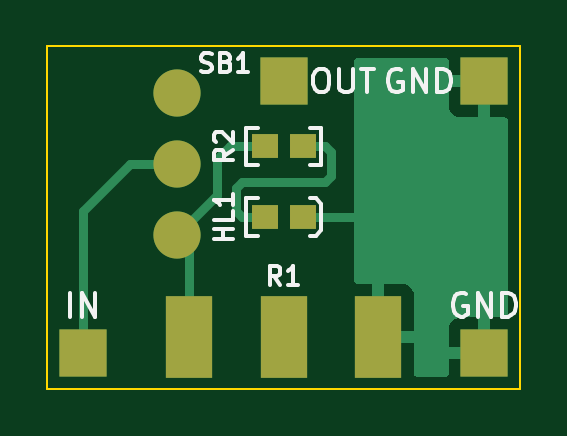
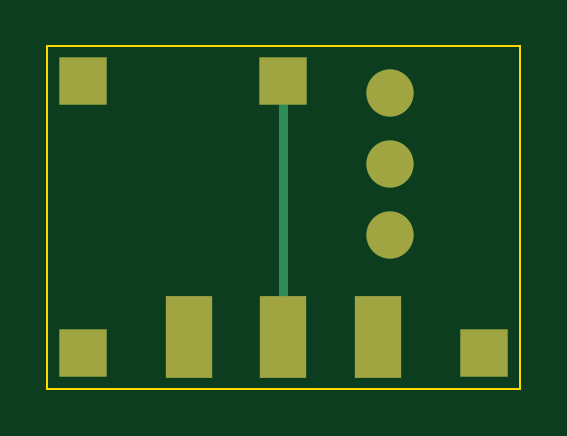
Circuit board: 8 layer files. Board 20.0 x 14.5 mm.
- bottom_copper: ITR-2-B_Cu.gbr (1913 bytes)
- bottom_mask: ITR-2-B_Mask.gbr (1374 bytes)
- outline: ITR-2-Edge_Cuts.gbr (716 bytes)
- top_copper: ITR-2-F_Cu.gbr (7547 bytes)
- top_mask: ITR-2-F_Mask.gbr (1556 bytes)
- top_silk: ITR-2-F_Silkscreen.gbr (7029 bytes)
- drill: ITR-2-NPTH.drl (292 bytes)
- drill: ITR-2-PTH.drl (521 bytes)

=== bottom_copper: ITR-2-B_Cu.gbr ===
%TF.GenerationSoftware,KiCad,Pcbnew,(6.0.8)*%
%TF.CreationDate,2023-03-29T22:56:26+03:00*%
%TF.ProjectId,ITR-2,4954522d-322e-46b6-9963-61645f706362,rev?*%
%TF.SameCoordinates,Original*%
%TF.FileFunction,Copper,L2,Bot*%
%TF.FilePolarity,Positive*%
%FSLAX46Y46*%
G04 Gerber Fmt 4.6, Leading zero omitted, Abs format (unit mm)*
G04 Created by KiCad (PCBNEW (6.0.8)) date 2023-03-29 22:56:26*
%MOMM*%
%LPD*%
G01*
G04 APERTURE LIST*
G04 Aperture macros list*
%AMOutline4P*
0 Free polygon, 4 corners , with rotation*
0 The origin of the aperture is its center*
0 number of corners: always 4*
0 $1 to $8 corner X, Y*
0 $9 Rotation angle, in degrees counterclockwise*
0 create outline with 4 corners*
4,1,4,$1,$2,$3,$4,$5,$6,$7,$8,$1,$2,$9*%
G04 Aperture macros list end*
%TA.AperFunction,ComponentPad*%
%ADD10R,2.000000X3.500000*%
%TD*%
%TA.AperFunction,ComponentPad*%
%ADD11C,2.000000*%
%TD*%
%TA.AperFunction,ComponentPad*%
%ADD12Outline4P,-1.000000X-1.000000X1.000000X-1.000000X1.000000X1.000000X-1.000000X1.000000X0.000000*%
%TD*%
%TA.AperFunction,Conductor*%
%ADD13C,0.400000*%
%TD*%
G04 APERTURE END LIST*
D10*
%TO.P,R1,1*%
%TO.N,Net-(R2-Pad1)*%
X106000000Y-112325000D03*
%TO.P,R1,2*%
%TO.N,Net-(X3-Pad1)*%
X110000000Y-112325000D03*
%TO.P,R1,3*%
%TO.N,GND*%
X114000000Y-112325000D03*
%TD*%
D11*
%TO.P,SB1,1*%
%TO.N,Net-(R2-Pad1)*%
X105500000Y-108000000D03*
%TO.P,SB1,2*%
%TO.N,/9V-IN*%
X105500000Y-105000000D03*
%TO.P,SB1,3*%
%TO.N,unconnected-(SB1-Pad3)*%
X105500000Y-102000000D03*
%TD*%
D12*
%TO.P,X4,1,1*%
%TO.N,GND*%
X118500000Y-101500000D03*
%TD*%
%TO.P,X3,1,1*%
%TO.N,Net-(X3-Pad1)*%
X110000000Y-101500000D03*
%TD*%
%TO.P,X2,1,1*%
%TO.N,GND*%
X118500000Y-113000000D03*
%TD*%
%TO.P,X1,1,1*%
%TO.N,/9V-IN*%
X101500000Y-113000000D03*
%TD*%
D13*
%TO.N,Net-(X3-Pad1)*%
X110000000Y-113125000D02*
X110000000Y-101500000D01*
%TD*%
M02*

=== bottom_mask: ITR-2-B_Mask.gbr (1374 bytes, source withheld) ===
=== outline: ITR-2-Edge_Cuts.gbr ===
%TF.GenerationSoftware,KiCad,Pcbnew,(6.0.8)*%
%TF.CreationDate,2023-03-29T22:56:26+03:00*%
%TF.ProjectId,ITR-2,4954522d-322e-46b6-9963-61645f706362,rev?*%
%TF.SameCoordinates,Original*%
%TF.FileFunction,Profile,NP*%
%FSLAX46Y46*%
G04 Gerber Fmt 4.6, Leading zero omitted, Abs format (unit mm)*
G04 Created by KiCad (PCBNEW (6.0.8)) date 2023-03-29 22:56:26*
%MOMM*%
%LPD*%
G01*
G04 APERTURE LIST*
%TA.AperFunction,Profile*%
%ADD10C,0.100000*%
%TD*%
G04 APERTURE END LIST*
D10*
X100000000Y-114500000D02*
X100000000Y-100000000D01*
X120000000Y-114500000D02*
X100000000Y-114500000D01*
X120000000Y-100000000D02*
X120000000Y-114500000D01*
X100000000Y-100000000D02*
X120000000Y-100000000D01*
M02*

=== top_copper: ITR-2-F_Cu.gbr (7547 bytes, source omitted) ===
=== top_mask: ITR-2-F_Mask.gbr (1556 bytes, source withheld) ===
=== top_silk: ITR-2-F_Silkscreen.gbr ===
%TF.GenerationSoftware,KiCad,Pcbnew,(6.0.8)*%
%TF.CreationDate,2023-03-29T22:56:26+03:00*%
%TF.ProjectId,ITR-2,4954522d-322e-46b6-9963-61645f706362,rev?*%
%TF.SameCoordinates,Original*%
%TF.FileFunction,Legend,Top*%
%TF.FilePolarity,Positive*%
%FSLAX46Y46*%
G04 Gerber Fmt 4.6, Leading zero omitted, Abs format (unit mm)*
G04 Created by KiCad (PCBNEW (6.0.8)) date 2023-03-29 22:56:26*
%MOMM*%
%LPD*%
G01*
G04 APERTURE LIST*
%ADD10C,0.150000*%
G04 APERTURE END LIST*
D10*
X111500000Y-100952380D02*
X111690476Y-100952380D01*
X111785714Y-101000000D01*
X111880952Y-101095238D01*
X111928571Y-101285714D01*
X111928571Y-101619047D01*
X111880952Y-101809523D01*
X111785714Y-101904761D01*
X111690476Y-101952380D01*
X111500000Y-101952380D01*
X111404761Y-101904761D01*
X111309523Y-101809523D01*
X111261904Y-101619047D01*
X111261904Y-101285714D01*
X111309523Y-101095238D01*
X111404761Y-101000000D01*
X111500000Y-100952380D01*
X112357142Y-100952380D02*
X112357142Y-101761904D01*
X112404761Y-101857142D01*
X112452380Y-101904761D01*
X112547619Y-101952380D01*
X112738095Y-101952380D01*
X112833333Y-101904761D01*
X112880952Y-101857142D01*
X112928571Y-101761904D01*
X112928571Y-100952380D01*
X113261904Y-100952380D02*
X113833333Y-100952380D01*
X113547619Y-101952380D02*
X113547619Y-100952380D01*
X114988095Y-101000000D02*
X114892857Y-100952380D01*
X114750000Y-100952380D01*
X114607142Y-101000000D01*
X114511904Y-101095238D01*
X114464285Y-101190476D01*
X114416666Y-101380952D01*
X114416666Y-101523809D01*
X114464285Y-101714285D01*
X114511904Y-101809523D01*
X114607142Y-101904761D01*
X114750000Y-101952380D01*
X114845238Y-101952380D01*
X114988095Y-101904761D01*
X115035714Y-101857142D01*
X115035714Y-101523809D01*
X114845238Y-101523809D01*
X115464285Y-101952380D02*
X115464285Y-100952380D01*
X116035714Y-101952380D01*
X116035714Y-100952380D01*
X116511904Y-101952380D02*
X116511904Y-100952380D01*
X116750000Y-100952380D01*
X116892857Y-101000000D01*
X116988095Y-101095238D01*
X117035714Y-101190476D01*
X117083333Y-101380952D01*
X117083333Y-101523809D01*
X117035714Y-101714285D01*
X116988095Y-101809523D01*
X116892857Y-101904761D01*
X116750000Y-101952380D01*
X116511904Y-101952380D01*
X117738095Y-110500000D02*
X117642857Y-110452380D01*
X117500000Y-110452380D01*
X117357142Y-110500000D01*
X117261904Y-110595238D01*
X117214285Y-110690476D01*
X117166666Y-110880952D01*
X117166666Y-111023809D01*
X117214285Y-111214285D01*
X117261904Y-111309523D01*
X117357142Y-111404761D01*
X117500000Y-111452380D01*
X117595238Y-111452380D01*
X117738095Y-111404761D01*
X117785714Y-111357142D01*
X117785714Y-111023809D01*
X117595238Y-111023809D01*
X118214285Y-111452380D02*
X118214285Y-110452380D01*
X118785714Y-111452380D01*
X118785714Y-110452380D01*
X119261904Y-111452380D02*
X119261904Y-110452380D01*
X119500000Y-110452380D01*
X119642857Y-110500000D01*
X119738095Y-110595238D01*
X119785714Y-110690476D01*
X119833333Y-110880952D01*
X119833333Y-111023809D01*
X119785714Y-111214285D01*
X119738095Y-111309523D01*
X119642857Y-111404761D01*
X119500000Y-111452380D01*
X119261904Y-111452380D01*
X100976190Y-111452380D02*
X100976190Y-110452380D01*
X101452380Y-111452380D02*
X101452380Y-110452380D01*
X102023809Y-111452380D01*
X102023809Y-110452380D01*
%TO.C,R1*%
X109866666Y-110111904D02*
X109600000Y-109730952D01*
X109409523Y-110111904D02*
X109409523Y-109311904D01*
X109714285Y-109311904D01*
X109790476Y-109350000D01*
X109828571Y-109388095D01*
X109866666Y-109464285D01*
X109866666Y-109578571D01*
X109828571Y-109654761D01*
X109790476Y-109692857D01*
X109714285Y-109730952D01*
X109409523Y-109730952D01*
X110628571Y-110111904D02*
X110171428Y-110111904D01*
X110400000Y-110111904D02*
X110400000Y-109311904D01*
X110323809Y-109426190D01*
X110247619Y-109502380D01*
X110171428Y-109540476D01*
%TO.C,SB1*%
X106490476Y-101073809D02*
X106604761Y-101111904D01*
X106795238Y-101111904D01*
X106871428Y-101073809D01*
X106909523Y-101035714D01*
X106947619Y-100959523D01*
X106947619Y-100883333D01*
X106909523Y-100807142D01*
X106871428Y-100769047D01*
X106795238Y-100730952D01*
X106642857Y-100692857D01*
X106566666Y-100654761D01*
X106528571Y-100616666D01*
X106490476Y-100540476D01*
X106490476Y-100464285D01*
X106528571Y-100388095D01*
X106566666Y-100350000D01*
X106642857Y-100311904D01*
X106833333Y-100311904D01*
X106947619Y-100350000D01*
X107557142Y-100692857D02*
X107671428Y-100730952D01*
X107709523Y-100769047D01*
X107747619Y-100845238D01*
X107747619Y-100959523D01*
X107709523Y-101035714D01*
X107671428Y-101073809D01*
X107595238Y-101111904D01*
X107290476Y-101111904D01*
X107290476Y-100311904D01*
X107557142Y-100311904D01*
X107633333Y-100350000D01*
X107671428Y-100388095D01*
X107709523Y-100464285D01*
X107709523Y-100540476D01*
X107671428Y-100616666D01*
X107633333Y-100654761D01*
X107557142Y-100692857D01*
X107290476Y-100692857D01*
X108509523Y-101111904D02*
X108052380Y-101111904D01*
X108280952Y-101111904D02*
X108280952Y-100311904D01*
X108204761Y-100426190D01*
X108128571Y-100502380D01*
X108052380Y-100540476D01*
%TO.C,HL1*%
X107861904Y-108183333D02*
X107061904Y-108183333D01*
X107442857Y-108183333D02*
X107442857Y-107726190D01*
X107861904Y-107726190D02*
X107061904Y-107726190D01*
X107861904Y-106964285D02*
X107861904Y-107345238D01*
X107061904Y-107345238D01*
X107861904Y-106278571D02*
X107861904Y-106735714D01*
X107861904Y-106507142D02*
X107061904Y-106507142D01*
X107176190Y-106583333D01*
X107252380Y-106659523D01*
X107290476Y-106735714D01*
%TO.C,R2*%
X107861904Y-104383333D02*
X107480952Y-104650000D01*
X107861904Y-104840476D02*
X107061904Y-104840476D01*
X107061904Y-104535714D01*
X107100000Y-104459523D01*
X107138095Y-104421428D01*
X107214285Y-104383333D01*
X107328571Y-104383333D01*
X107404761Y-104421428D01*
X107442857Y-104459523D01*
X107480952Y-104535714D01*
X107480952Y-104840476D01*
X107138095Y-104078571D02*
X107100000Y-104040476D01*
X107061904Y-103964285D01*
X107061904Y-103773809D01*
X107100000Y-103697619D01*
X107138095Y-103659523D01*
X107214285Y-103621428D01*
X107290476Y-103621428D01*
X107404761Y-103659523D01*
X107861904Y-104116666D01*
X107861904Y-103621428D01*
%TO.C,HL1*%
X108400000Y-106450000D02*
X108900000Y-106450000D01*
X108400000Y-106450000D02*
X108400000Y-108050000D01*
X108400000Y-108050000D02*
X108900000Y-108050000D01*
X111600000Y-106700000D02*
X111600000Y-107800000D01*
X111350000Y-106450000D02*
X111100000Y-106450000D01*
X111350000Y-108050000D02*
X111100000Y-108050000D01*
X111600000Y-106700000D02*
X111350000Y-106450000D01*
X111600000Y-107800000D02*
X111350000Y-108050000D01*
%TO.C,R2*%
X108400000Y-103450000D02*
X108900000Y-103450000D01*
X108400000Y-103450000D02*
X108400000Y-105050000D01*
X108400000Y-105050000D02*
X108900000Y-105050000D01*
X111600000Y-103450000D02*
X111600000Y-105050000D01*
X111600000Y-103450000D02*
X111100000Y-103450000D01*
X111600000Y-105050000D02*
X111100000Y-105050000D01*
%TD*%
M02*

=== drill: ITR-2-NPTH.drl ===
M48
; DRILL file {KiCad (6.0.8)} date Wed Mar 29 22:56:36 2023
; FORMAT={3:3/ absolute / metric / keep zeros}
; #@! TF.CreationDate,2023-03-29T22:56:36+03:00
; #@! TF.GenerationSoftware,Kicad,Pcbnew,(6.0.8)
; #@! TF.FileFunction,NonPlated,1,2,NPTH
FMAT,2
METRIC
%
G90
G05
T0
M30

=== drill: ITR-2-PTH.drl ===
M48
; DRILL file {KiCad (6.0.8)} date Wed Mar 29 22:56:36 2023
; FORMAT={3:3/ absolute / metric / keep zeros}
; #@! TF.CreationDate,2023-03-29T22:56:36+03:00
; #@! TF.GenerationSoftware,Kicad,Pcbnew,(6.0.8)
; #@! TF.FileFunction,Plated,1,2,PTH
FMAT,2
METRIC
; #@! TA.AperFunction,Plated,PTH,ComponentDrill
T1C1.200
%
G90
G05
T1
X101500Y-113000
X105500Y-102000
X105500Y-105000
X105500Y-108000
X106000Y-113125
X110000Y-101500
X110000Y-113125
X114000Y-113125
X118500Y-101500
X118500Y-113000
T0
M30
